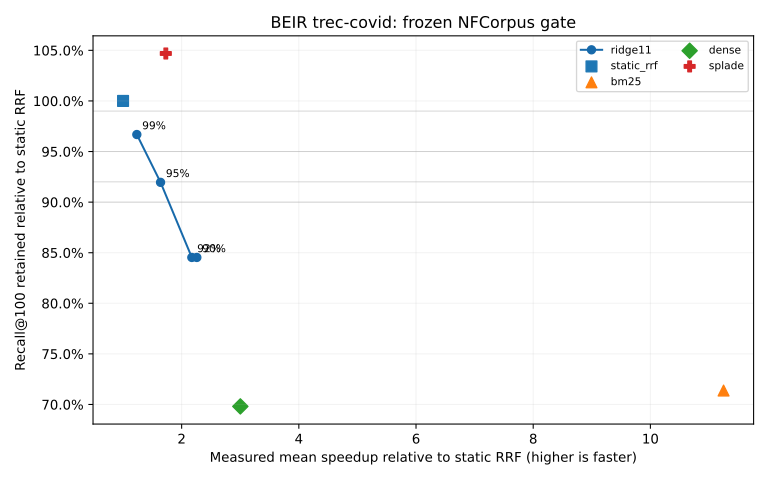

The file beside this chart, header and first rows:
method, target, recall@100, retention, ndcg@10, map@10, mean_ms, p95_ms, p99_ms, speedup, exit_rate
static_rrf, , 0.1225, 1.0, 0.7632, 0.01861, 91.28, 97.66, 99.8, 1, 0.0
bm25, , 0.08744, 0.7138, 0.5497, 0.01145, 8.115, 13.63, 16.02, 11.25, 0.0
dense, , 0.08552, 0.6981, 0.4725, 0.01054, 30.41, 31.65, 32.64, 3.002, 0.0
splade, , 0.1282, 1.047, 0.729, 0.01662, 52.77, 55.27, 60.39, 1.73, 0.0
ridge11_r90, 0.9, 0.1036, 0.8453, 0.6512, 0.01499, 40.41, 95.81, 99.6, 2.259, 0.62
ridge11_r92, 0.92, 0.1036, 0.8453, 0.6531, 0.01499, 41.99, 95.08, 98.98, 2.174, 0.6
ridge11_r95, 0.95, 0.1126, 0.9195, 0.7056, 0.01742, 55.66, 97.28, 102.3, 1.64, 0.44
ridge11_r99, 0.99, 0.1184, 0.9668, 0.7228, 0.01769, 73.9, 99.41, 107.9, 1.235, 0.22
